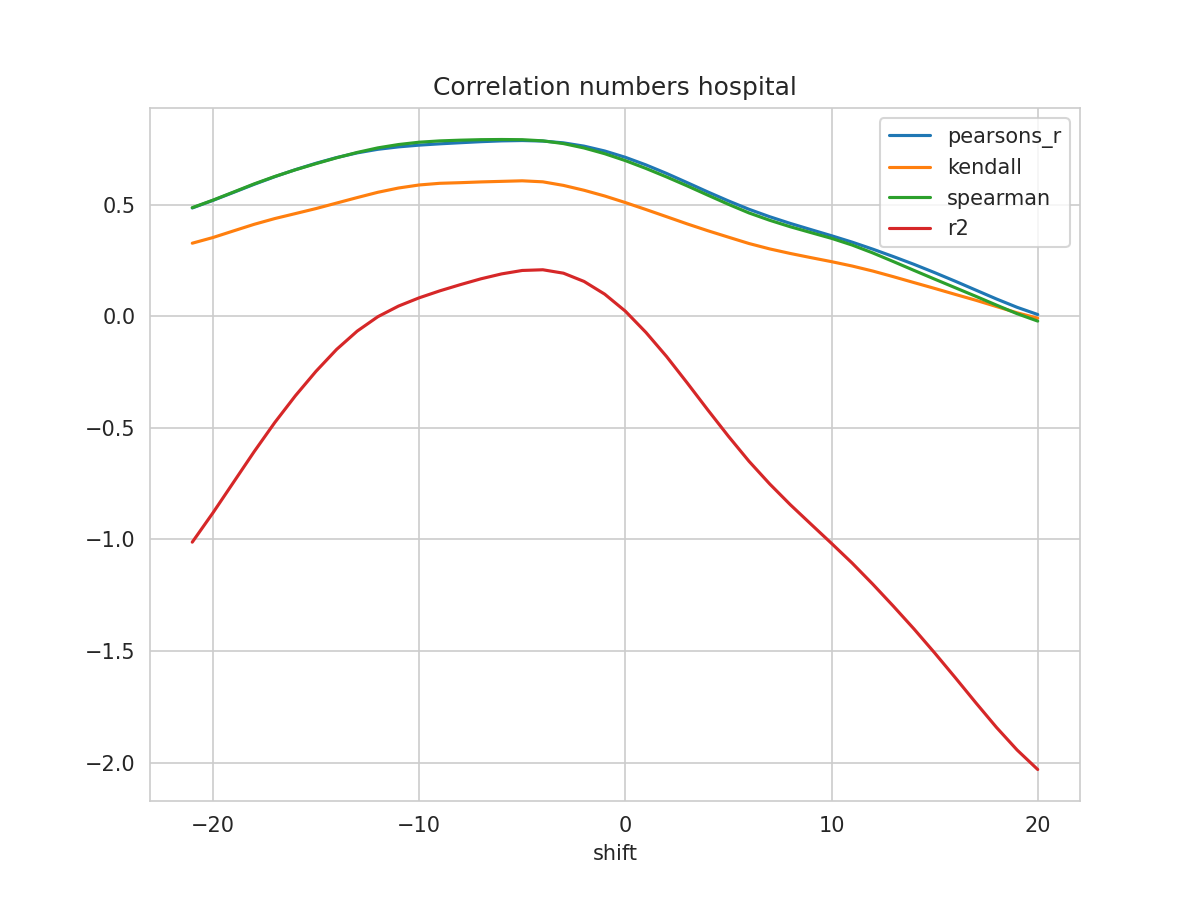

The data file committed next to this chart (first rows):
shift, N, pearsons_r, kendall, spearman, mse, explained_variance_score, r2, rmse
-21, 317, 0.4846, 0.3267, 0.4859, 0.02585, -0.998, -1.012, 0.1608
-20, 318, 0.5185, 0.3521, 0.5195, 0.0244, -0.8691, -0.8814, 0.1562
-19, 319, 0.5543, 0.3818, 0.5557, 0.02287, -0.7338, -0.7442, 0.1512
-18, 320, 0.5904, 0.4113, 0.5923, 0.0213, -0.5982, -0.6071, 0.146
-17, 321, 0.6246, 0.437, 0.6256, 0.01981, -0.4692, -0.4766, 0.1408
-16, 322, 0.6561, 0.4594, 0.6555, 0.01843, -0.3507, -0.3567, 0.1357
-15, 323, 0.6848, 0.4818, 0.6831, 0.01715, -0.2424, -0.2471, 0.131
-14, 324, 0.7103, 0.5065, 0.7094, 0.016, -0.1454, -0.149, 0.1265
-13, 325, 0.7313, 0.5312, 0.7334, 0.01504, -0.06424, -0.06694, 0.1226
-12, 326, 0.7473, 0.5548, 0.7538, 0.01428, -0.000425, -0.00247, 0.1195
-11, 327, 0.7581, 0.5739, 0.7687, 0.01375, 0.04662, 0.04506, 0.1173
-10, 327, 0.7659, 0.5875, 0.7791, 0.01338, 0.08301, 0.08196, 0.1157
-9, 327, 0.7718, 0.595, 0.785, 0.0131, 0.1138, 0.1131, 0.1145
-8, 327, 0.7768, 0.5978, 0.7882, 0.01285, 0.1415, 0.1411, 0.1134
-7, 327, 0.7815, 0.6012, 0.7905, 0.01262, 0.1674, 0.1673, 0.1123
-6, 327, 0.785, 0.6037, 0.7912, 0.01244, 0.1893, 0.1892, 0.1115
-5, 327, 0.7866, 0.6062, 0.7904, 0.01235, 0.2046, 0.2046, 0.1111
-4, 327, 0.7842, 0.6016, 0.7852, 0.01243, 0.2077, 0.2077, 0.1115
-3, 327, 0.7763, 0.5856, 0.7729, 0.01277, 0.1925, 0.1924, 0.113
-2, 327, 0.7615, 0.5638, 0.7533, 0.01343, 0.1555, 0.1554, 0.1159
-1, 327, 0.7398, 0.5382, 0.7276, 0.0144, 0.0988, 0.09849, 0.12
0, 327, 0.7115, 0.5088, 0.6968, 0.01568, 0.0229, 0.02243, 0.1252
1, 327, 0.6775, 0.4776, 0.6616, 0.01722, -0.07225, -0.07288, 0.1312
2, 327, 0.6393, 0.4455, 0.6236, 0.01895, -0.1799, -0.1808, 0.1377
3, 327, 0.5981, 0.4132, 0.5835, 0.02081, -0.2979, -0.2989, 0.1442
4, 327, 0.5564, 0.3826, 0.542, 0.02268, -0.4187, -0.42, 0.1506
5, 327, 0.5162, 0.3538, 0.5009, 0.02448, -0.5364, -0.538, 0.1565
6, 327, 0.4786, 0.3252, 0.4622, 0.02615, -0.6483, -0.6502, 0.1617
7, 327, 0.4454, 0.3012, 0.4295, 0.02762, -0.7491, -0.7515, 0.1662
8, 327, 0.4154, 0.2807, 0.4004, 0.02893, -0.8417, -0.8445, 0.1701
9, 327, 0.3876, 0.2621, 0.3743, 0.03015, -0.9282, -0.9315, 0.1736
10, 327, 0.3602, 0.244, 0.3484, 0.03134, -1.014, -1.018, 0.177
11, 327, 0.3315, 0.2245, 0.3185, 0.0326, -1.101, -1.106, 0.1805
12, 327, 0.3001, 0.202, 0.2831, 0.03398, -1.195, -1.201, 0.1843
13, 327, 0.2668, 0.1766, 0.2444, 0.03545, -1.294, -1.299, 0.1883
14, 327, 0.232, 0.1503, 0.2049, 0.03698, -1.395, -1.401, 0.1923
15, 327, 0.195, 0.1242, 0.1658, 0.03861, -1.502, -1.508, 0.1965
16, 327, 0.1564, 0.09741, 0.1273, 0.04032, -1.613, -1.619, 0.2008
17, 327, 0.1165, 0.07115, 0.08875, 0.04209, -1.726, -1.732, 0.2052
18, 327, 0.07685, 0.043, 0.04938, 0.04387, -1.836, -1.842, 0.2094
19, 327, 0.03955, 0.01487, 0.01095, 0.04555, -1.938, -1.943, 0.2134
20, 327, 0.007261, -0.009005, -0.02221, 0.04702, -2.025, -2.031, 0.2168
